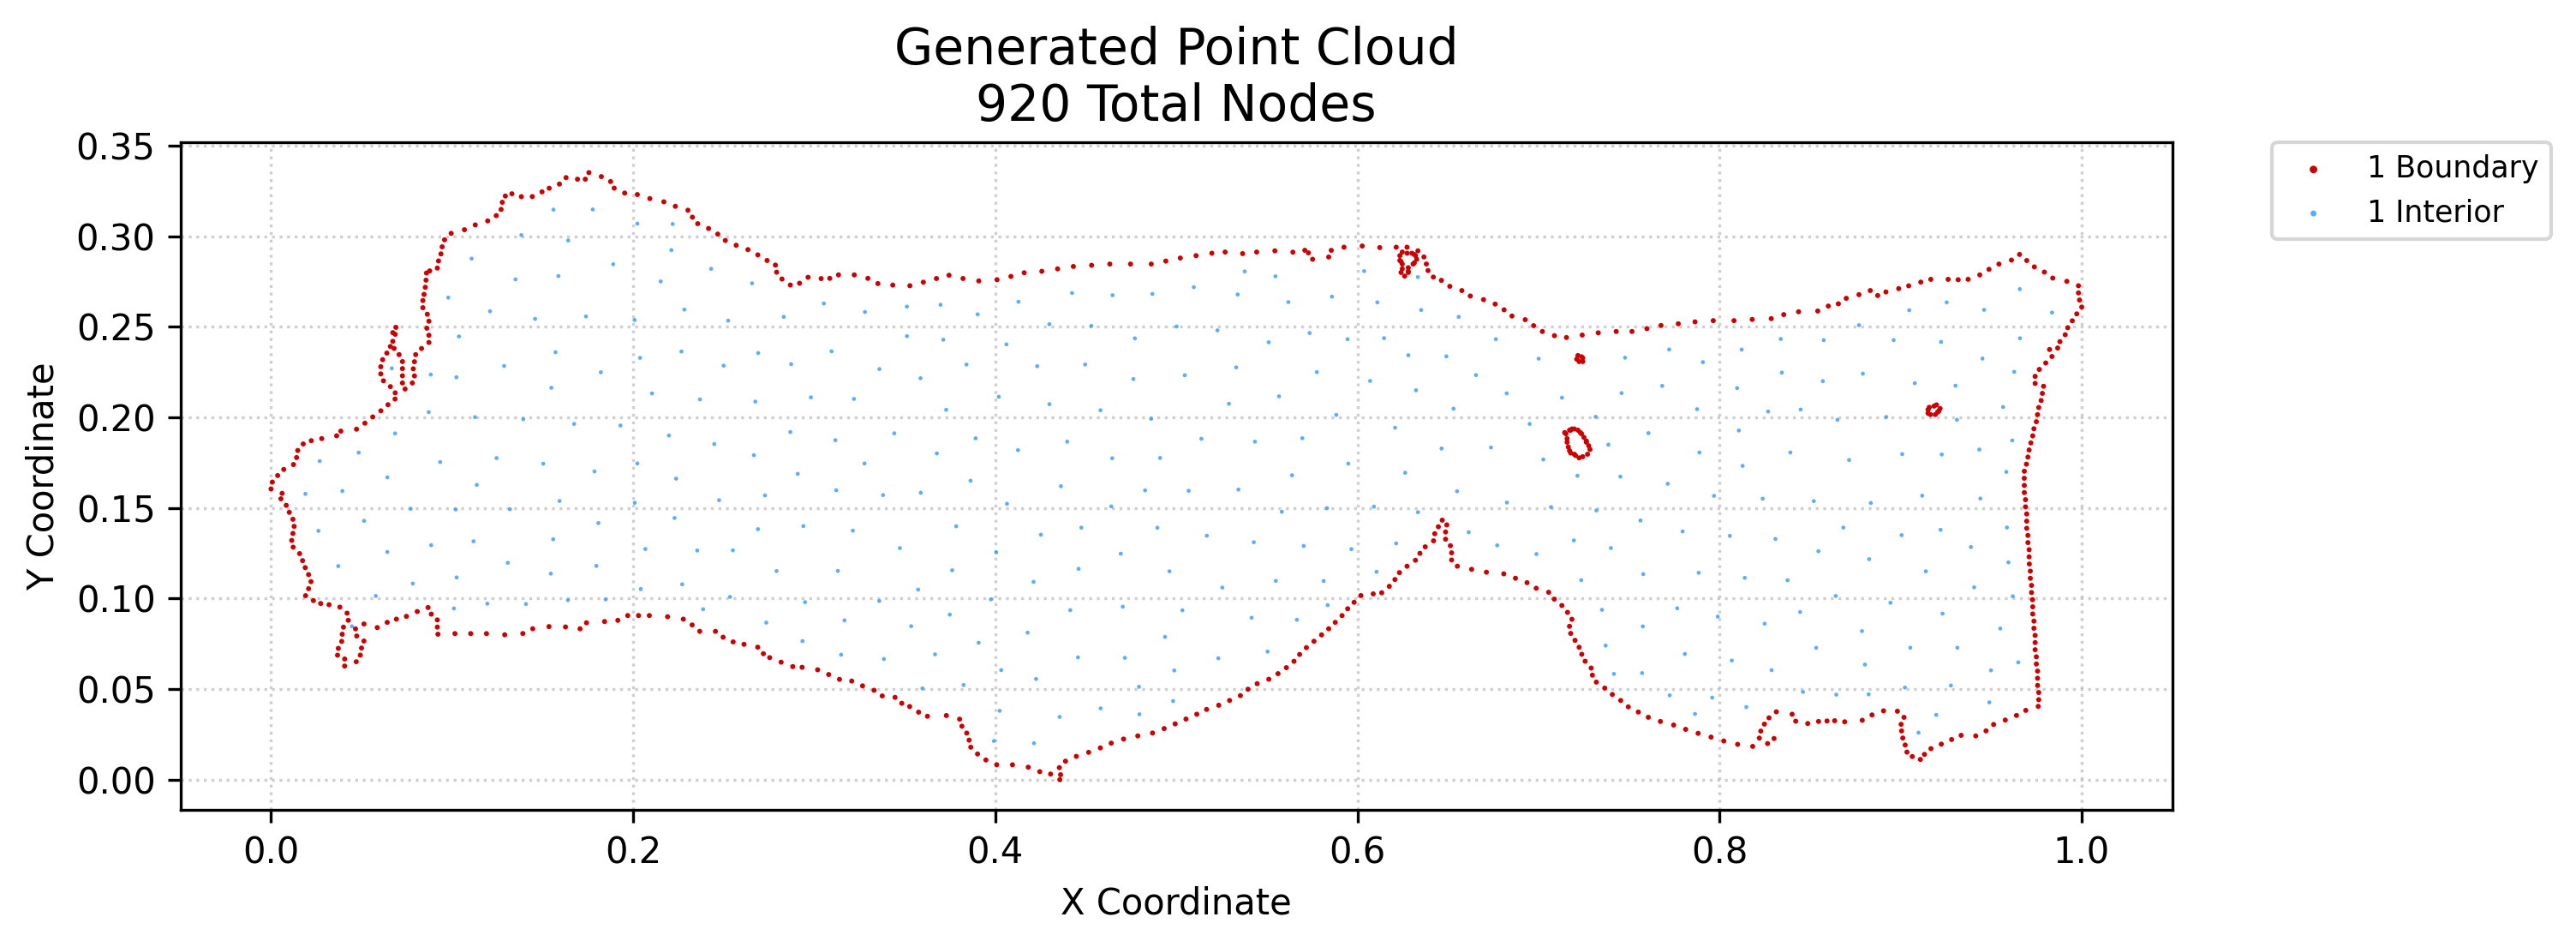

Values plotted in this chart, from the file beside it:
x, y, region, classification
0.0, 0.1605, 1, boundary
0.0007235, 0.1643, 1, boundary
0.005455, 0.1551, 1, boundary
0.003656, 0.1679, 1, boundary
0.006115, 0.1581, 1, boundary
0.007035, 0.1713, 1, boundary
0.0101, 0.1476, 1, boundary
0.008388, 0.1515, 1, boundary
0.01222, 0.1284, 1, boundary
0.01143, 0.1321, 1, boundary
0.01209, 0.1359, 1, boundary
0.0121, 0.1438, 1, boundary
0.01238, 0.174, 1, boundary
0.01276, 0.1398, 1, boundary
0.01409, 0.1778, 1, boundary
0.01475, 0.1817, 1, boundary
0.01578, 0.1248, 1, boundary
0.01908, 0.1016, 1, boundary
0.01887, 0.1171, 1, boundary
0.01741, 0.1209, 1, boundary
0.01778, 0.1853, 1, boundary
0.02073, 0.1054, 1, boundary
0.02073, 0.1132, 1, boundary
0.02339, 0.09887, 1, boundary
0.02206, 0.1093, 1, boundary
0.02223, 0.1871, 1, boundary
0.02742, 0.09725, 1, boundary
0.02799, 0.1883, 1, boundary
0.03203, 0.09659, 1, boundary
0.03673, 0.06873, 1, boundary
0.03716, 0.07248, 1, boundary
0.03624, 0.1898, 1, boundary
0.03902, 0.07633, 1, boundary
0.03934, 0.08027, 1, boundary
0.04, 0.08419, 1, boundary
0.03801, 0.09525, 1, boundary
0.03854, 0.1924, 1, boundary
0.04063, 0.06273, 1, boundary
0.04067, 0.06662, 1, boundary
0.042, 0.09192, 1, boundary
0.04266, 0.088, 1, boundary
0.04665, 0.08323, 1, boundary
0.04706, 0.0651, 1, boundary
0.04731, 0.07931, 1, boundary
0.0472, 0.1935, 1, boundary
0.04931, 0.06874, 1, boundary
0.04997, 0.07266, 1, boundary
0.0513, 0.07654, 1, boundary
0.05131, 0.08595, 1, boundary
0.05184, 0.1968, 1, boundary
0.05619, 0.2002, 1, boundary
0.05866, 0.08396, 1, boundary
0.0606, 0.224, 1, boundary
0.0606, 0.228, 1, boundary
0.06066, 0.2036, 1, boundary
0.06209, 0.2202, 1, boundary
0.06165, 0.2319, 1, boundary
0.06416, 0.08685, 1, boundary
0.06459, 0.207, 1, boundary
0.06396, 0.2355, 1, boundary
... 860 more rows
